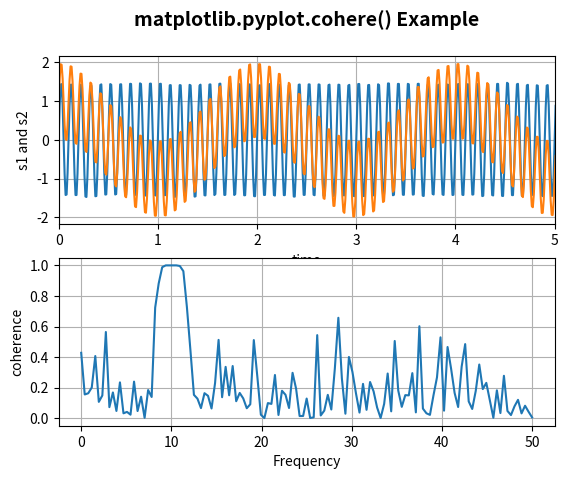

The matplotlib source for this figure:
# Implementation of matplotlib function
import numpy as np
import matplotlib.pyplot as plt

dt = 0.01
t = np.arange(0, 30, dt)
nse1 = np.random.randn(len(t))
nse2 = np.random.randn(len(t))
r = np.exp(-t / 0.05)

cnse1 = np.convolve(nse1, r, mode ='same')*dt
cnse2 = np.convolve(nse2, r, mode ='same')*dt

s1 = 1.5 * np.sin(2 * np.pi * 10 * t) + cnse1
s2 = np.cos(np.pi * t) + cnse2 + np.sin(2 * np.pi * 10 * t)

fig, [ax1, ax2] = plt.subplots(2, 1)
ax1.set_title('matplotlib.pyplot.cohere() Example\n',
					fontsize = 14, fontweight ='bold')

ax1.plot(t, s1, t, s2)
ax1.set_xlim(0, 5)
ax1.set_xlabel('time')
ax1.set_ylabel('s1 and s2')
ax1.grid(True)

ax2.cohere(s1, s2, 256, 1./dt)
ax2.set_ylabel('coherence')
plt.show()
